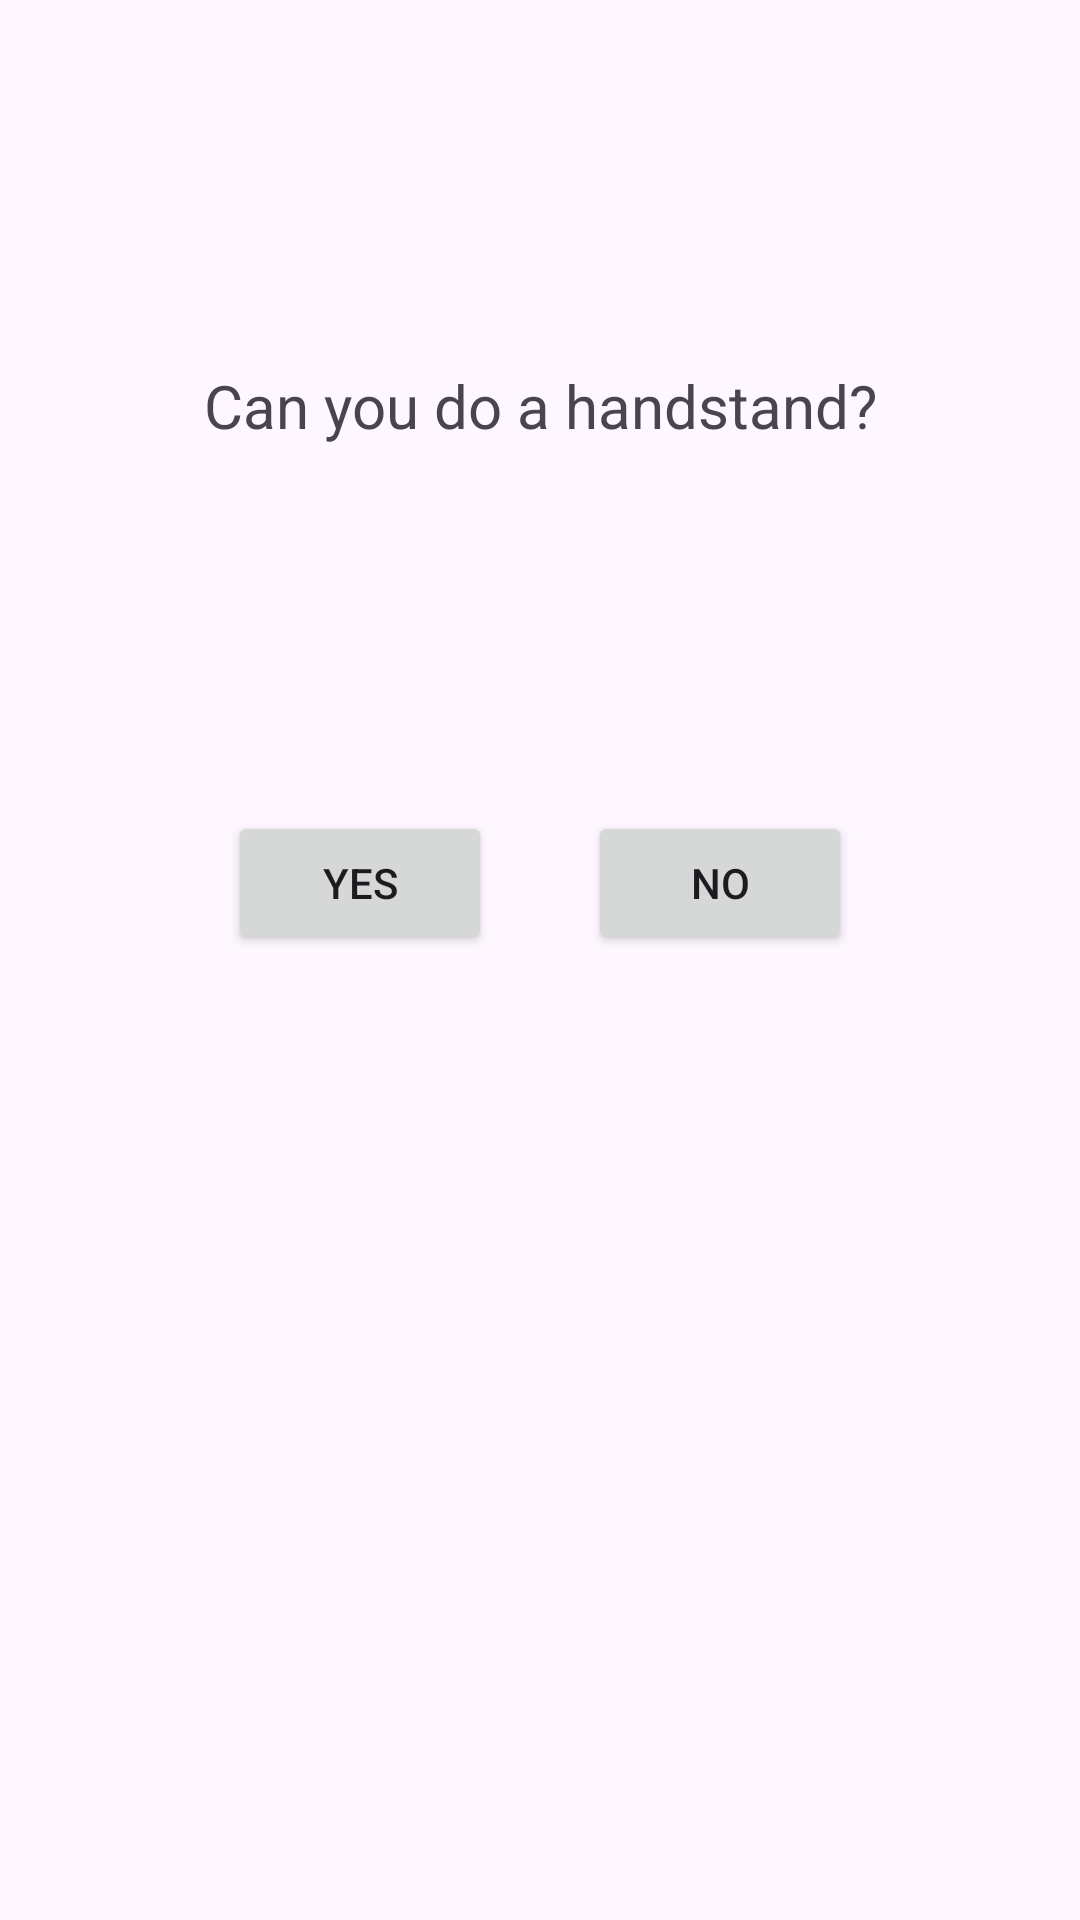

The Android layout XML behind this screen, and the referenced resources:
<!-- AndroidManifest.xml: application theme Theme.YesNoQuiz -->
<!-- res/layout/fragment_vote.xml -->
<?xml version="1.0" encoding="utf-8"?>
<androidx.constraintlayout.widget.ConstraintLayout xmlns:android="http://schemas.android.com/apk/res/android"
    xmlns:app="http://schemas.android.com/apk/res-auto"
    xmlns:tools="http://schemas.android.com/tools"
    android:id="@+id/frameLayout"
    android:layout_width="match_parent"
    android:layout_height="match_parent"
    tools:context=".VoteFragment">

    <TextView
        android:id="@+id/question_text"
        android:layout_width="wrap_content"
        android:layout_height="wrap_content"
        android:text="@string/question_handstand"
        android:textSize="20sp"
        app:layout_constraintBottom_toTopOf="@+id/buttons_layout"
        app:layout_constraintEnd_toEndOf="parent"
        app:layout_constraintHorizontal_bias="0.5"
        app:layout_constraintStart_toStartOf="parent"
        app:layout_constraintTop_toTopOf="parent" />

    <androidx.constraintlayout.widget.ConstraintLayout
        android:id="@+id/buttons_layout"
        android:layout_width="wrap_content"
        android:layout_height="wrap_content"
        android:layout_marginBottom="200dp"
        app:layout_constraintBottom_toBottomOf="parent"
        app:layout_constraintEnd_toEndOf="parent"
        app:layout_constraintHorizontal_bias="0.5"
        app:layout_constraintStart_toStartOf="parent"
        app:layout_constraintTop_toBottomOf="@+id/question_text">

        <Button
            android:id="@+id/yes_button"
            android:layout_width="wrap_content"
            android:layout_height="wrap_content"
            android:layout_marginEnd="32dp"
            android:height="48dp"
            android:text="@string/yes"
            app:layout_constraintBaseline_toBaselineOf="@+id/no_button"
            app:layout_constraintEnd_toStartOf="@+id/no_button"
            app:layout_constraintHorizontal_bias="0.5"
            app:layout_constraintHorizontal_chainStyle="spread"
            app:layout_constraintStart_toStartOf="parent" />

        <Button
            android:id="@+id/no_button"
            android:layout_width="wrap_content"
            android:layout_height="wrap_content"
            android:height="48dp"
            android:text="@string/no"
            app:layout_constraintBottom_toBottomOf="parent"
            app:layout_constraintEnd_toEndOf="parent"
            app:layout_constraintHorizontal_bias="0.5"
            app:layout_constraintStart_toEndOf="@+id/yes_button" />
    </androidx.constraintlayout.widget.ConstraintLayout>

</androidx.constraintlayout.widget.ConstraintLayout>
<!-- resources referenced by this layout -->
<resources>
  <string name="no">No</string>
  <string name="question_handstand">Can you do a handstand?</string>
  <string name="yes">Yes</string>
  <style name="Theme.YesNoQuiz" parent="Base.Theme.YesNoQuiz" />
  <style name="Base.Theme.YesNoQuiz" parent="Theme.Material3.DayNight.NoActionBar">
          
          
      </style>
</resources>
